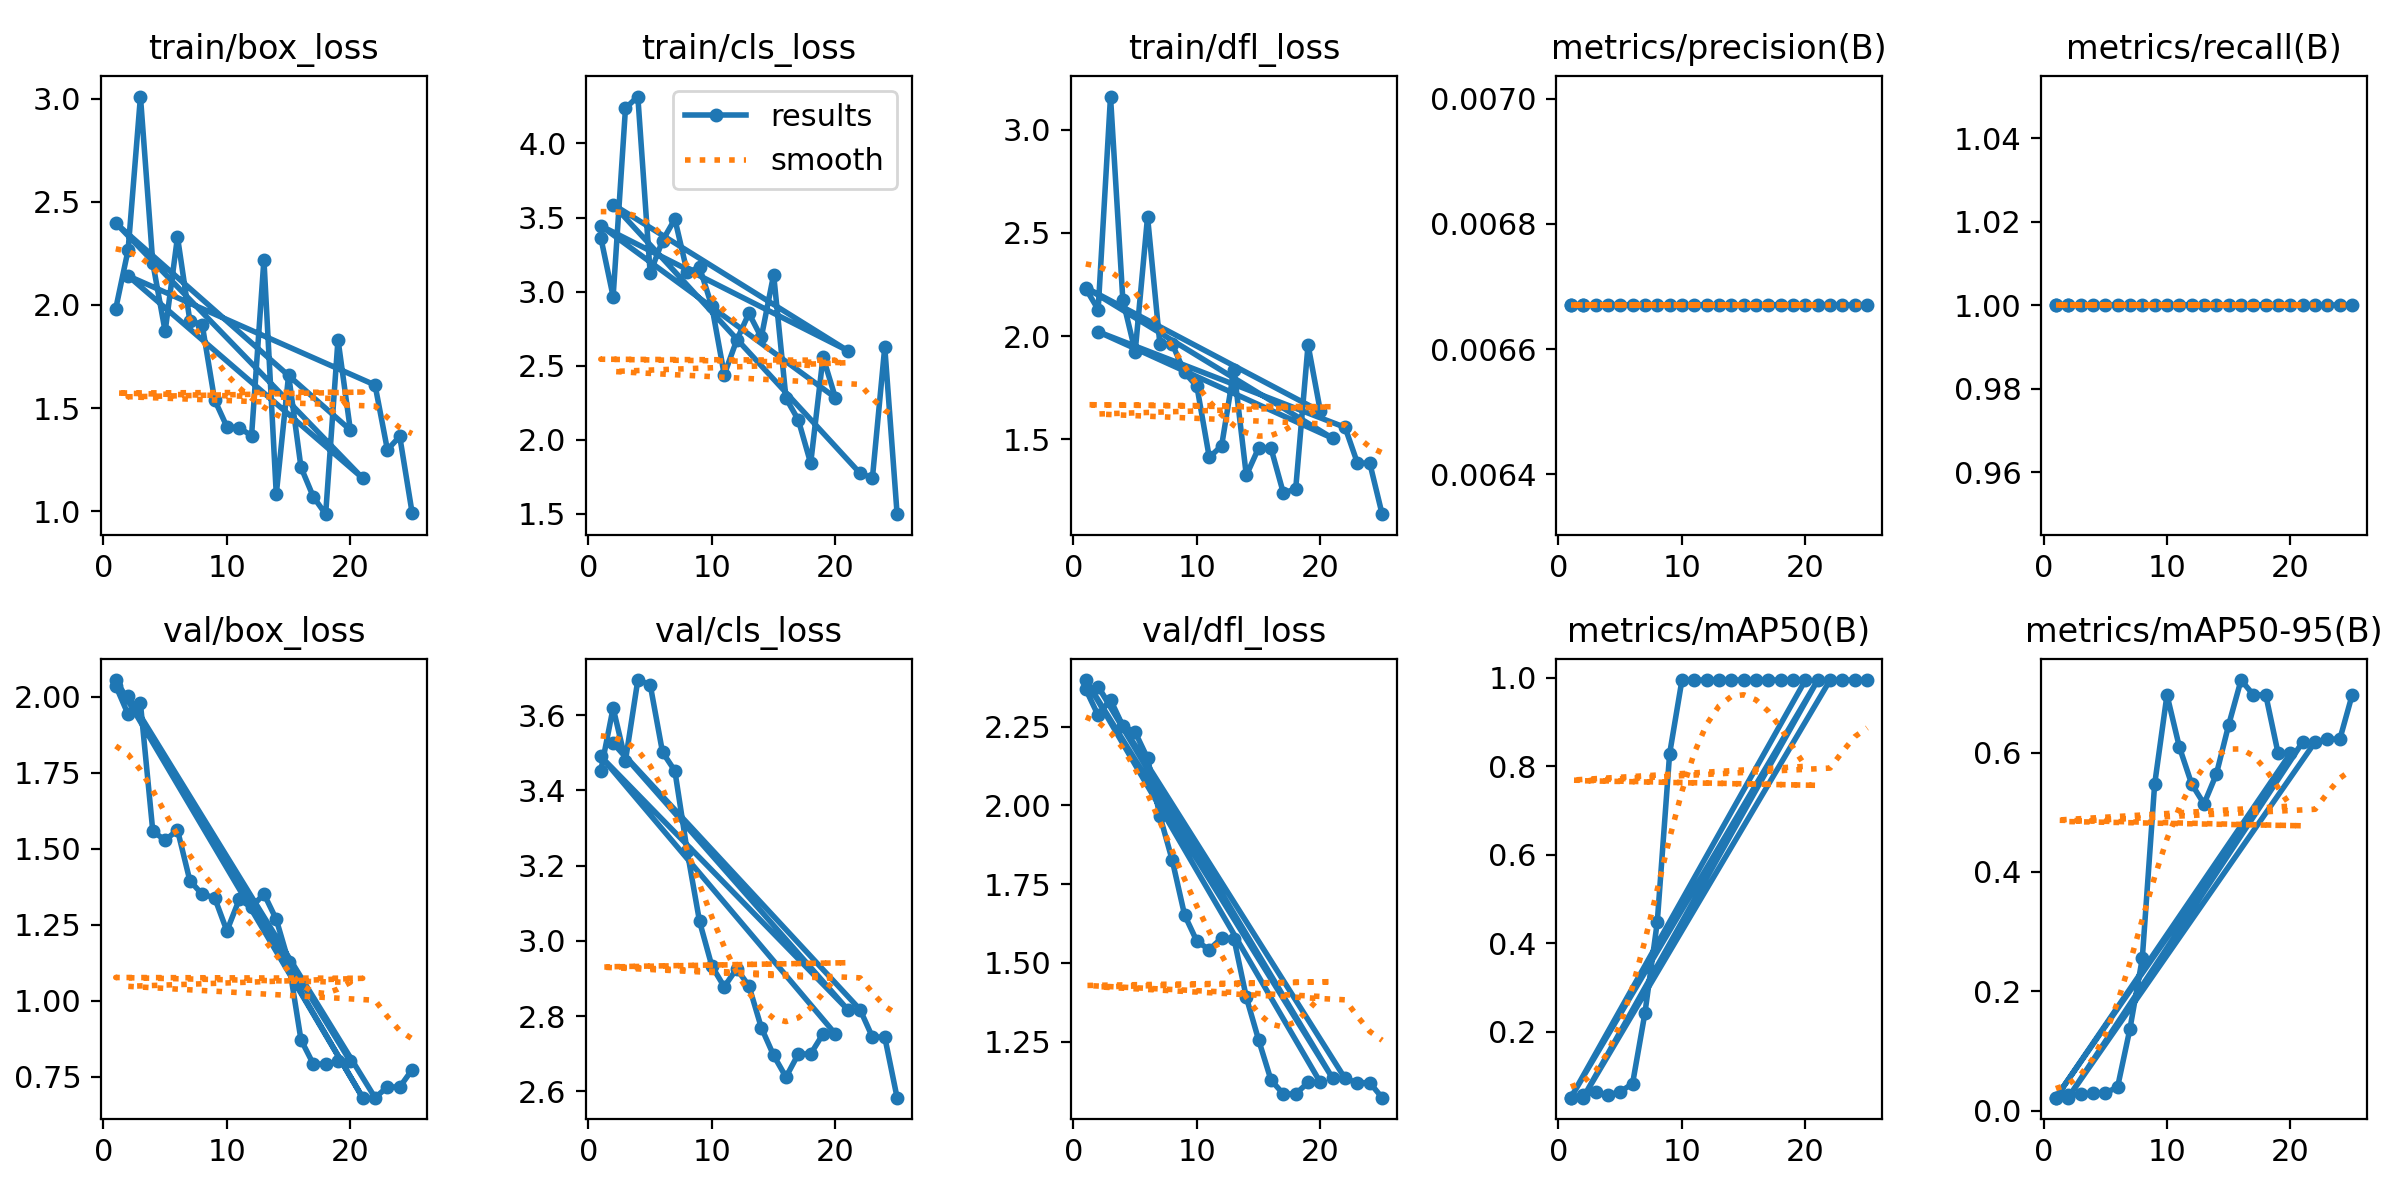

The table this chart was drawn from, first rows:
epoch, train/box_loss, train/cls_loss, train/dfl_loss, metrics/precision(B), metrics/recall(B), metrics/mAP50(B), metrics/mAP50-95(B), val/box_loss, val/cls_loss, val/dfl_loss, lr/pg0, lr/pg1, lr/pg2
1, 1.982, 3.365, 2.23, 0.00667, 1, 0.05103, 0.02214, 2.036, 3.453, 2.369, 0, 0, 0
2, 2.267, 2.966, 2.129, 0.00667, 1, 0.05686, 0.02612, 1.942, 3.619, 2.286, 1.9802e-05, 1.9802e-05, 1.9802e-05
3, 3.01, 4.238, 3.16, 0.00667, 1, 0.06419, 0.02747, 1.978, 3.479, 2.336, 3.9208e-05, 3.9208e-05, 3.9208e-05
4, 2.204, 4.317, 2.175, 0.00667, 1, 0.05686, 0.02993, 1.558, 3.693, 2.252, 5.8218e-05, 5.8218e-05, 5.8218e-05
5, 1.872, 3.125, 1.925, 0.00667, 1, 0.06439, 0.02976, 1.528, 3.681, 2.233, 7.6832e-05, 7.6832e-05, 7.6832e-05
6, 2.33, 3.344, 2.578, 0.00667, 1, 0.08283, 0.03994, 1.562, 3.502, 2.15, 9.505e-05, 9.505e-05, 9.505e-05
7, 1.924, 3.489, 1.962, 0.00667, 1, 0.2419, 0.1374, 1.395, 3.452, 1.967, 0.0001129, 0.0001129, 0.0001129
8, 1.905, 3.131, 1.962, 0.00667, 1, 0.4475, 0.2552, 1.35, 3.238, 1.826, 0.0001303, 0.0001303, 0.0001303
9, 1.542, 3.163, 1.824, 0.00667, 1, 0.8283, 0.5466, 1.34, 3.052, 1.652, 0.0001473, 0.0001473, 0.0001473
10, 1.41, 2.899, 1.756, 0.00667, 1, 0.995, 0.6965, 1.23, 2.933, 1.569, 0.000164, 0.000164, 0.000164
11, 1.404, 2.438, 1.413, 0.00667, 1, 0.995, 0.6095, 1.333, 2.878, 1.542, 0.0001802, 0.0001802, 0.0001802
12, 1.367, 2.67, 1.469, 0.00667, 1, 0.995, 0.5473, 1.307, 2.926, 1.579, 0.000196, 0.000196, 0.000196
13, 2.22, 2.853, 1.838, 0.00667, 1, 0.995, 0.514, 1.352, 2.88, 1.577, 0.0002115, 0.0002115, 0.0002115
14, 1.083, 2.69, 1.325, 0.00667, 1, 0.995, 0.5638, 1.268, 2.77, 1.391, 0.0002265, 0.0002265, 0.0002265
15, 1.661, 3.114, 1.459, 0.00667, 1, 0.995, 0.6466, 1.128, 2.696, 1.255, 0.0002412, 0.0002412, 0.0002412
16, 1.214, 2.279, 1.457, 0.00667, 1, 0.995, 0.7213, 0.8721, 2.638, 1.128, 0.0002555, 0.0002555, 0.0002555
17, 1.071, 2.133, 1.24, 0.00667, 1, 0.995, 0.6965, 0.792, 2.7, 1.084, 0.0002693, 0.0002693, 0.0002693
18, 0.9866, 1.84, 1.261, 0.00667, 1, 0.995, 0.6965, 0.792, 2.7, 1.084, 0.0002828, 0.0002828, 0.0002828
19, 1.833, 2.558, 1.958, 0.00667, 1, 0.995, 0.5986, 0.8005, 2.753, 1.12, 0.0002959, 0.0002959, 0.0002959
20, 1.394, 2.283, 1.635, 0.00667, 1, 0.995, 0.5986, 0.8005, 2.753, 1.12, 0.0003085, 0.0003085, 0.0003085
1, 2.397, 3.444, 2.235, 0.00667, 1, 0.05103, 0.02212, 2.055, 3.491, 2.398, 0, 0, 0
21, 1.161, 2.601, 1.505, 0.00667, 1, 0.995, 0.6177, 0.6815, 2.817, 1.133, 0.0003208, 0.0003208, 0.0003208
2, 2.141, 3.588, 2.021, 0.00667, 1, 0.05103, 0.02209, 2.003, 3.526, 2.377, 1.01e-05, 1.01e-05, 1.01e-05
22, 1.612, 1.773, 1.558, 0.00667, 1, 0.995, 0.6177, 0.6815, 2.817, 1.133, 0.0003327, 0.0003327, 0.0003327
23, 1.298, 1.741, 1.385, 0.00667, 1, 0.995, 0.6224, 0.7165, 2.744, 1.12, 0.0003442, 0.0003442, 0.0003442
24, 1.363, 2.625, 1.385, 0.00667, 1, 0.995, 0.6224, 0.7165, 2.744, 1.12, 0.0003553, 0.0003553, 0.0003553
25, 0.9941, 1.496, 1.138, 0.00667, 1, 0.995, 0.6965, 0.7732, 2.583, 1.072, 0.0003659, 0.0003659, 0.0003659
26, 0.9811, 1.917, 1.151, 0.00667, 1, 0.995, 0.6965, 0.7732, 2.583, 1.072, 0.0003763, 0.0003763, 0.0003763
27, 1.373, 1.93, 1.379, 0.00667, 1, 0.995, 0.7957, 0.675, 2.507, 1.04, 0.0003861, 0.0003861, 0.0003861
28, 0.7848, 1.881, 1.094, 0.00667, 1, 0.995, 0.7957, 0.675, 2.507, 1.04, 0.0003957, 0.0003957, 0.0003957
29, 1.304, 2.278, 1.396, 0.00667, 1, 0.995, 0.7957, 0.736, 2.473, 1.075, 0.0004048, 0.0004048, 0.0004048
30, 1.168, 1.921, 1.396, 0.00667, 1, 0.995, 0.7957, 0.736, 2.473, 1.075, 0.0004135, 0.0004135, 0.0004135
31, 1.464, 2.039, 1.434, 0.00667, 1, 0.995, 0.7461, 0.8393, 2.56, 1.139, 0.0004218, 0.0004218, 0.0004218
32, 1.217, 2.146, 1.369, 0.00667, 1, 0.995, 0.7461, 0.8393, 2.56, 1.139, 0.0004297, 0.0004297, 0.0004297
33, 1.252, 1.743, 1.434, 0.00667, 1, 0.995, 0.8456, 0.7771, 2.529, 1.118, 0.0004372, 0.0004372, 0.0004372
34, 1.578, 2.212, 1.585, 0.00667, 1, 0.995, 0.8456, 0.7771, 2.529, 1.118, 0.0004444, 0.0004444, 0.0004444
35, 1.128, 1.704, 1.322, 0.00667, 1, 0.995, 0.8955, 0.5986, 2.43, 1.054, 0.0004511, 0.0004511, 0.0004511
36, 1.071, 1.427, 1.141, 0.00667, 1, 0.995, 0.8955, 0.5986, 2.43, 1.054, 0.0004574, 0.0004574, 0.0004574
37, 1.325, 1.663, 1.43, 0.00667, 1, 0.995, 0.8456, 0.6057, 2.387, 1.028, 0.0004634, 0.0004634, 0.0004634
38, 0.842, 1.263, 1.059, 0.00667, 1, 0.995, 0.8456, 0.6057, 2.387, 1.028, 0.0004689, 0.0004689, 0.0004689
39, 0.5722, 0.9225, 0.9323, 0.5034, 1, 0.995, 0.8456, 0.8006, 2.379, 1.078, 0.0004741, 0.0004741, 0.0004741
40, 1.079, 1.914, 1.356, 0.5034, 1, 0.995, 0.8456, 0.8006, 2.379, 1.078, 0.0004788, 0.0004788, 0.0004788
41, 2.041, 4.662, 2.113, 0.00667, 1, 0.995, 0.796, 1.027, 2.575, 1.185, 0.0004832, 0.0004832, 0.0004832
42, 0.8608, 1.618, 1.357, 0.00667, 1, 0.995, 0.796, 1.027, 2.575, 1.185, 0.0004872, 0.0004872, 0.0004872
43, 0.9958, 2.166, 1.192, 0.00667, 1, 0.8283, 0.5634, 1.378, 3.049, 1.5, 0.0004907, 0.0004907, 0.0004907
44, 1.009, 1.626, 1.193, 0.00667, 1, 0.8283, 0.5634, 1.378, 3.049, 1.5, 0.0004939, 0.0004939, 0.0004939
45, 1.425, 2.717, 1.558, 0.00667, 1, 0.5089, 0.3998, 1.031, 2.996, 1.367, 0.0004967, 0.0004967, 0.0004967
46, 0.9227, 1.983, 1.099, 0.00667, 1, 0.5089, 0.3998, 1.031, 2.996, 1.367, 0.0004991, 0.0004991, 0.0004991
47, 1.028, 1.991, 1.184, 0.00667, 1, 0.995, 0.8955, 0.6785, 2.783, 1.094, 0.000501, 0.000501, 0.000501
48, 0.7053, 1.66, 1.063, 0.00667, 1, 0.995, 0.8955, 0.6785, 2.783, 1.094, 0.0005026, 0.0005026, 0.0005026
49, 0.7342, 2.432, 0.9752, 0.00667, 1, 0.995, 0.9451, 0.5936, 2.625, 1.032, 0.0005038, 0.0005038, 0.0005038
50, 1.513, 1.8, 1.642, 0.00667, 1, 0.995, 0.9451, 0.5936, 2.625, 1.032, 0.0005046, 0.0005046, 0.0005046
51, 1.304, 2.348, 1.47, 0.00667, 1, 0.995, 0.8955, 0.9042, 2.591, 1.07, 0.000505, 0.000505, 0.000505
